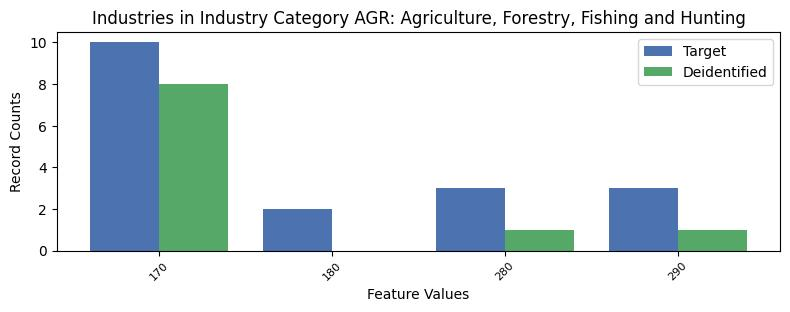

Values plotted in this chart, from the file beside it:
, INDP, count_target, count_deidentified
1, 170, 10, 8.0
0, 180, 2, 0.0
3, 280, 3, 1.0
2, 290, 3, 1.0
